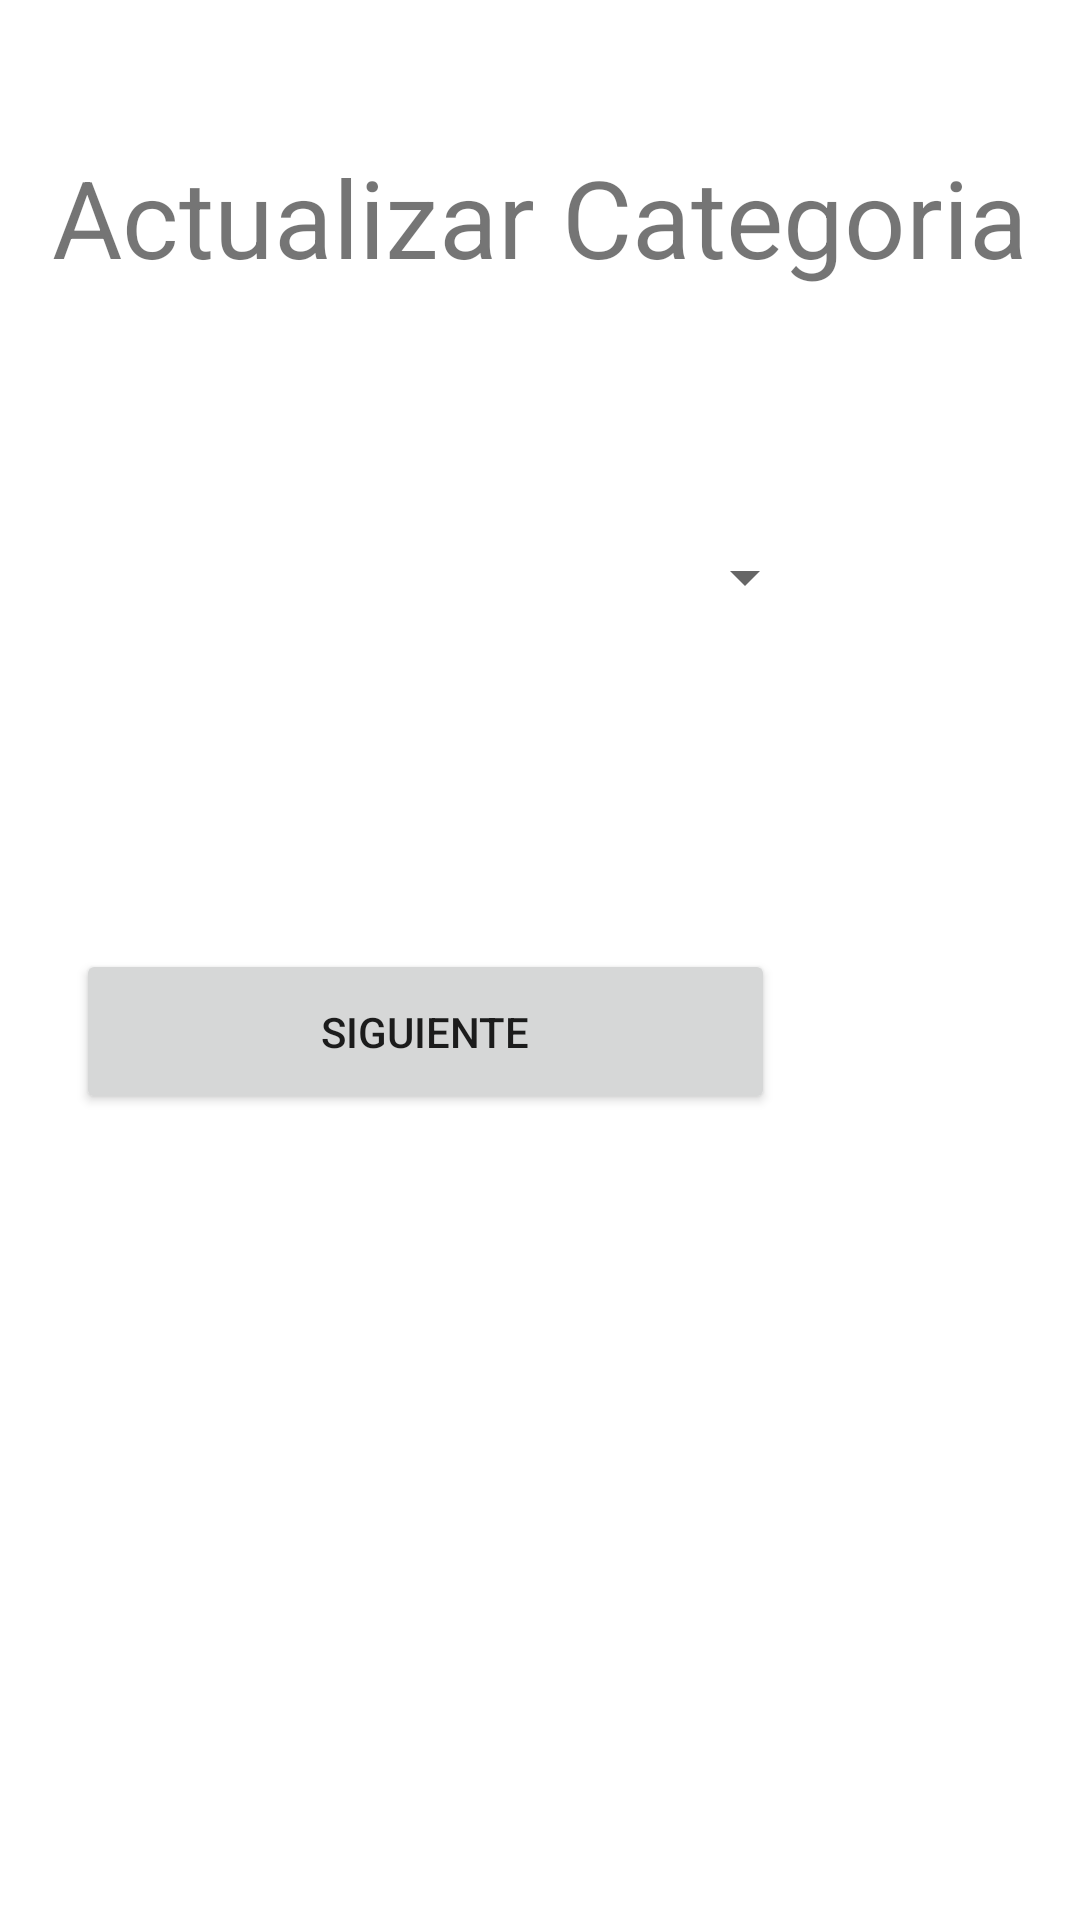

Layout XML and referenced resources for this Android screen:
<!-- AndroidManifest.xml: application theme Theme.BibliotecaRaul -->
<!-- res/layout/activity_actualizar_categoria1.xml -->
<?xml version="1.0" encoding="utf-8"?>
<androidx.constraintlayout.widget.ConstraintLayout xmlns:android="http://schemas.android.com/apk/res/android"
    xmlns:app="http://schemas.android.com/apk/res-auto"
    xmlns:tools="http://schemas.android.com/tools"
    android:layout_width="match_parent"
    android:layout_height="match_parent"
    tools:context=".utilidades.ActualizarCategoriaActivity1">

    <Spinner
        android:id="@+id/sp_actualizarc"
        android:layout_width="255dp"
        android:layout_height="80dp"
        android:layout_marginTop="56dp"
        app:layout_constraintEnd_toEndOf="@+id/txt_actualizar_categoria"
        app:layout_constraintHorizontal_bias="0.0"
        app:layout_constraintStart_toStartOf="@+id/txt_actualizar_categoria"
        app:layout_constraintTop_toBottomOf="@+id/txt_actualizar_categoria" />

    <TextView
        android:id="@+id/txt_actualizar_categoria"
        android:layout_width="wrap_content"
        android:layout_height="wrap_content"
        android:layout_marginTop="48dp"
        android:text="@string/actualizar_categoria"
        android:textSize="36sp"
        app:layout_constraintEnd_toEndOf="parent"
        app:layout_constraintStart_toStartOf="parent"
        app:layout_constraintTop_toTopOf="parent" />

    <Button
        android:id="@+id/bt_siguiente_actualizarc"
        android:layout_width="233dp"
        android:layout_height="55dp"
        android:layout_marginStart="8dp"
        android:layout_marginTop="84dp"
        android:onClick="siguienteactualizarCategoria"
        android:text="@string/siguiente"
        app:layout_constraintStart_toStartOf="@+id/sp_actualizarc"
        app:layout_constraintTop_toBottomOf="@+id/sp_actualizarc" />
</androidx.constraintlayout.widget.ConstraintLayout>
<!-- resources referenced by this layout -->
<resources>
  <string name="actualizar_categoria">Actualizar Categoria</string>
  <string name="siguiente">SIGUIENTE</string>
  <style name="Theme.BibliotecaRaul" parent="Theme.MaterialComponents.DayNight.DarkActionBar">
          
          <item name="colorPrimary">@color/purple_500</item>
          <item name="colorPrimaryVariant">@color/purple_700</item>
          <item name="colorOnPrimary">@color/white</item>
          
          <item name="colorSecondary">@color/teal_200</item>
          <item name="colorSecondaryVariant">@color/teal_700</item>
          <item name="colorOnSecondary">@color/black</item>
          
          <item name="android:statusBarColor" tools:targetApi="l">?attr/colorPrimaryVariant</item>
          
      </style>
  <!-- not gathered from this repository: default colours our renderer supplied (Android Studio template values) -->
  <color name="purple_500">#FF6200EE</color>
  <color name="purple_700">#FF3700B3</color>
  <color name="teal_200">#FF03DAC5</color>
  <color name="teal_700">#FF018786</color>
  <color name="black">#FF000000</color>
  <color name="white">#FFFFFFFF</color>
</resources>
